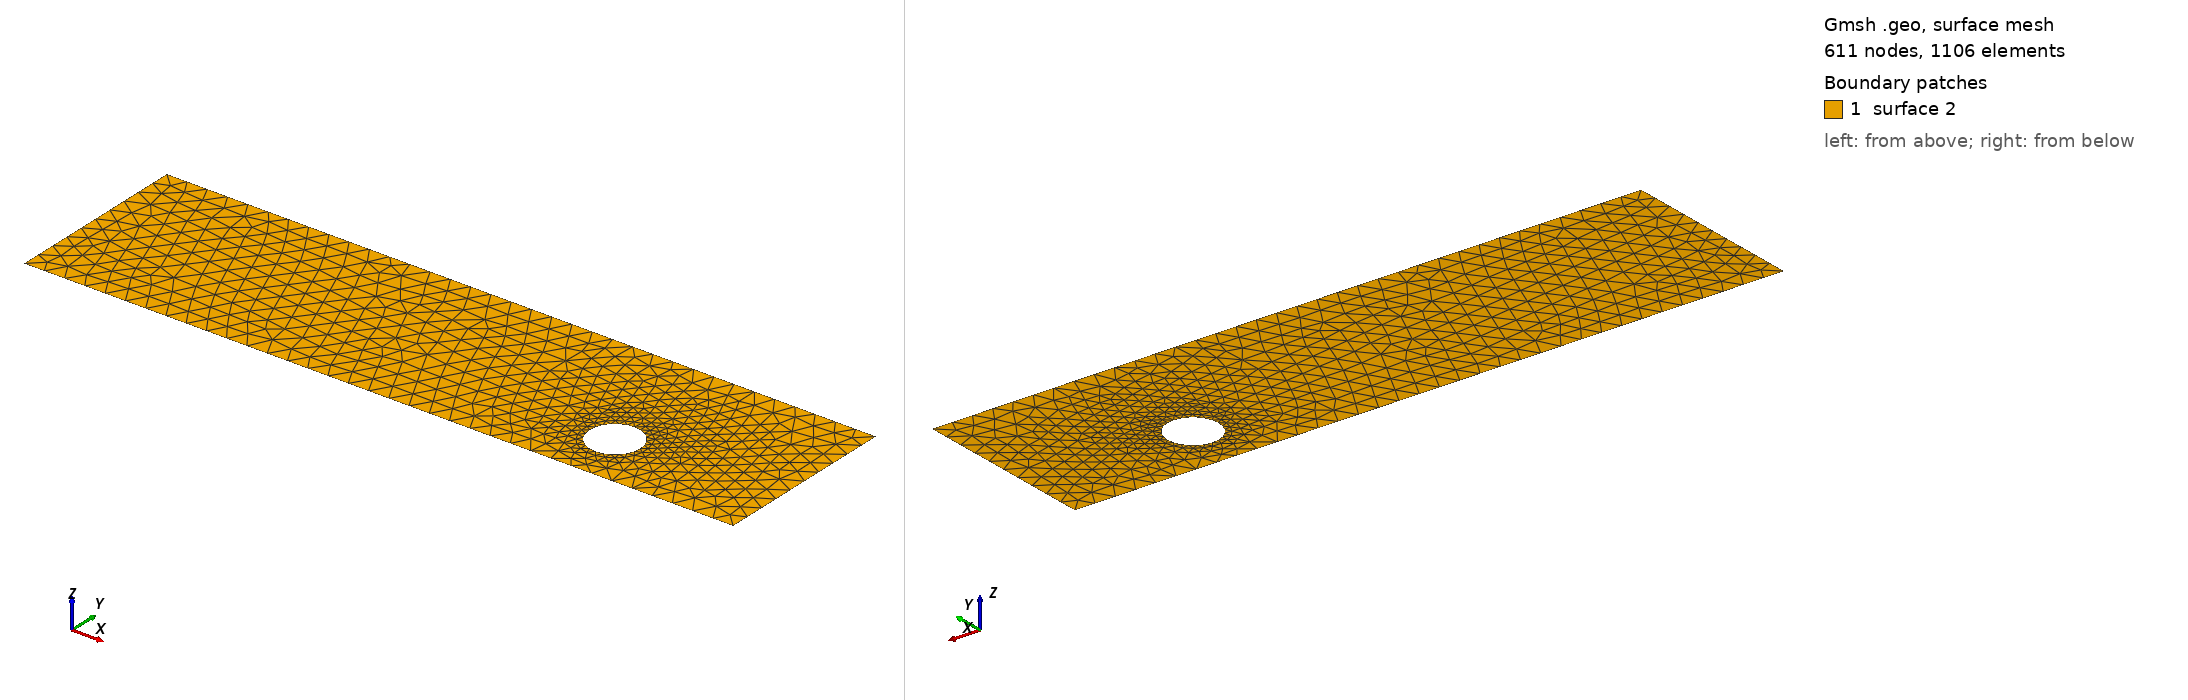

Gmsh geometry script, surface-meshed: 611 nodes, 1106 surface elements. Boundary patches (legend numbers): 1 surface 2. Left view from above one corner, right view from below the opposite corner. The script declares no physical surfaces, so the legend lists its geometric surfaces. The drawing asked Gmsh for element sizes between 1% and 20% of the model's largest extent; the script's own settings can give other sizes.

=== cad_163.geo (drawn) ===
//+
SetFactory("OpenCASCADE");
//+
Point(1) = {0.554152, -4.154135, 0.000000, 1.000000};
//+
Point(2) = {35.255503, -4.154135, 0.000000, 1.000000};
//+
Point(3) = {35.255503, 4.935042, 0.000000, 1.000000};
//+
Point(4) = {0.554152, 4.935042, 0.000000, 1.000000};
//+
Line(1) = {4, 1};
//+
Line(2) = {1, 2};
//+
Line(3) = {2, 3};
//+
Line(4) = {3, 4};
//+
Curve Loop(1) = {1, 2, 3, 4};
//+
Point(6) = {28.595651, -1.410618, 0.000000, 0.123294};
//+
Point(5) = {27.362710, -1.410618, 0.000000, 0.123294};
//+
Point(7) = {26.746239, -0.342859, 0.000000, 0.123294};
//+
Point(8) = {26.746239, -2.478376, 0.000000, 0.123294};
//+
Ellipse(5) = {6, 5, 7, 7};
//+
Ellipse(6) = {7, 5, 8, 8};
//+
Ellipse(7) = {8, 5, 6, 6};
//+
Curve Loop(2) = {5, 6, 7};
//+
Plane Surface(2) = {1, 2};
//+
Physical Curve("INFLOW", 100) = {1};
//+
Physical Curve("OUTFLOW", 101) = {3};
//+
Physical Curve("WALL_BOUNDARY", 102) = {2, 4};
//+
Physical Curve("OBSTACLE", 103) = {5, 6, 7};
